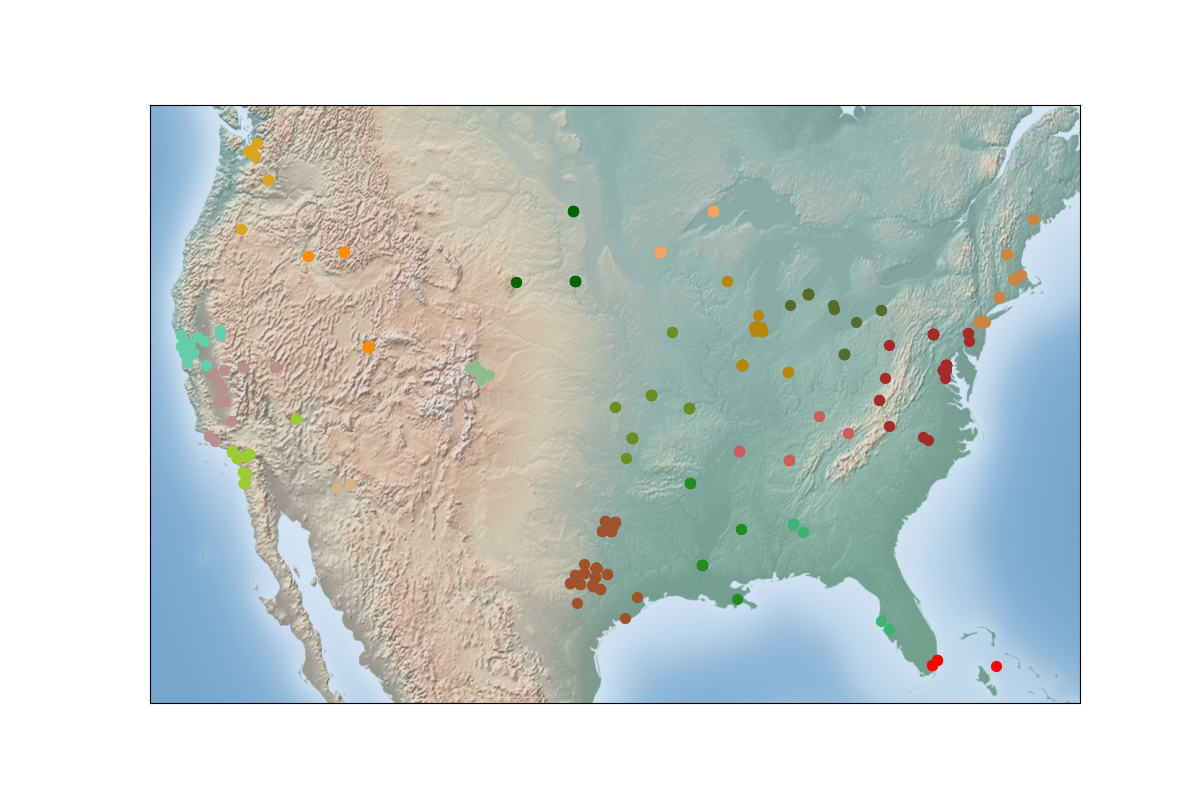

The data file committed next to this chart (first rows):
, latitude, longitude, cluster_label
0, 35.79, -78.65, 3
1, 36.12, -119.6, 0
2, 36.12, -119.6, 0
3, 40.35, -88.99, 15
4, 33.73, -111.4, 14
5, 42.23, -71.53, 10
6, 41.85, -87.65, 15
7, 36.12, -119.6, 0
8, 39.74, -105, 24
9, 21.53, -78.23, 5
10, 32.72, -117.2, 21
11, 36.12, -119.6, 0
12, 40.35, -88.99, 15
13, 30.24, -97.69, 7
14, 21.09, -157.5, 13
15, 40.59, -77.21, 3
16, 30.65, -97.61, 7
17, 61.37, -152.4, 8
18, 36.73, -80.73, 3
19, 40.35, -88.99, 15
20, 40.35, -88.99, 15
21, 21.53, -78.23, 5
22, 36.12, -119.6, 0
23, 36.12, -119.6, 0
24, 31.05, -97.56, 7
25, 39.1, -94.58, 20
26, 31.05, -97.56, 7
27, 33.95, -117.4, 21
28, 38.53, -122.9, 28
29, 40.71, -74.01, 10
30, 33.73, -111.4, 14
31, 42.23, -71.53, 10
32, 36.12, -119.6, 0
33, 33.73, -111.4, 14
34, 31.05, -97.56, 7
35, 21.53, -78.23, 5
36, 40.35, -88.99, 15
37, 21.53, -78.23, 5
38, 33.73, -111.4, 14
39, 40.71, -74.01, 10
40, 40.35, -88.99, 15
41, 42.23, -71.53, 10
42, 34.11, -117.3, 21
43, 42.23, -71.53, 10
44, 47.49, -121.8, 16
45, 36.12, -119.6, 0
46, 32.72, -117.2, 21
47, 45.69, -93.9, 9
48, 42.23, -71.53, 10
49, 42.23, -71.53, 10
50, 36.12, -119.6, 0
51, 30.79, -96.98, 7
52, 34.11, -117.3, 21
53, 30.58, 114.3, 23
54, 33.73, -111.4, 14
55, 37.67, -84.67, 2
56, 22.41, -79.96, 5
57, 33.45, -112.1, 14
58, 40.59, -77.21, 3
59, 40.7, -74.26, 10
... 1,300 more rows
